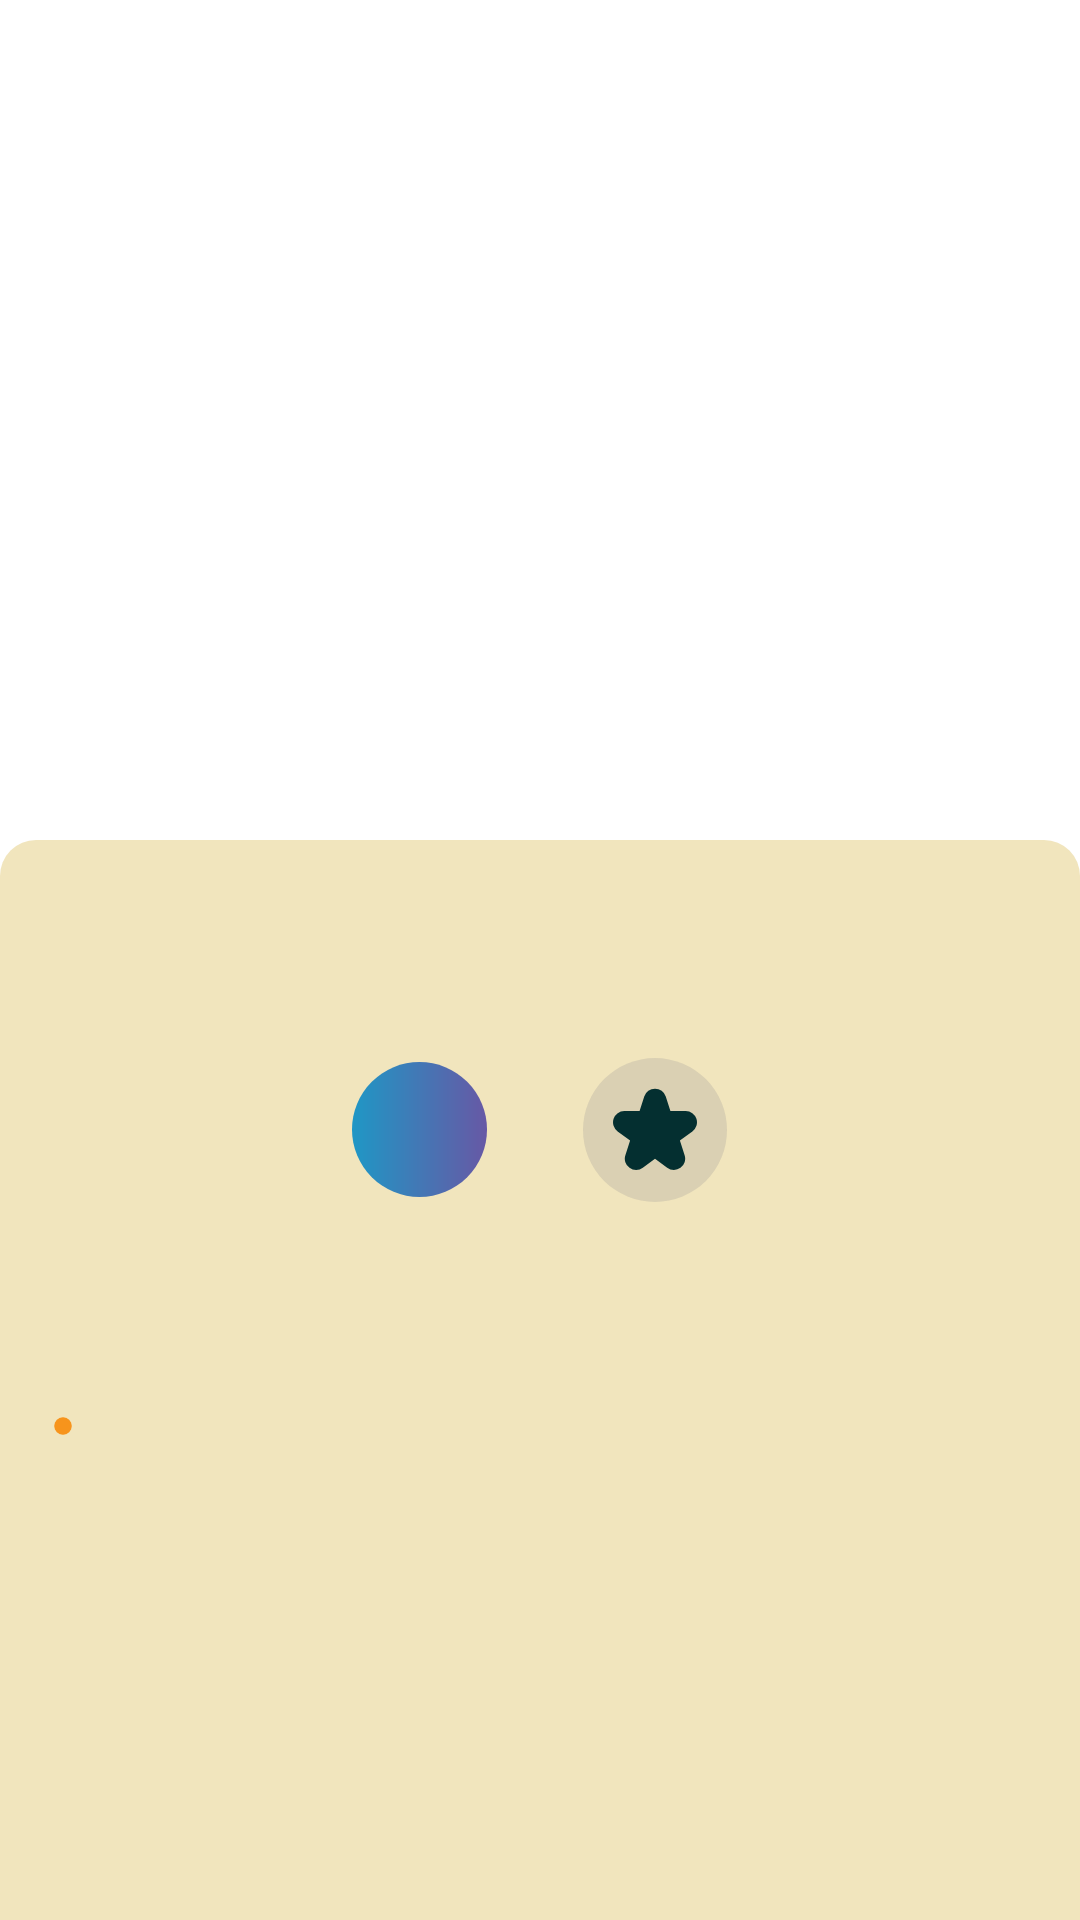

Layout XML and referenced resources for this Android screen:
<!-- AndroidManifest.xml: application theme Theme.DictionaryEngUzb -->
<!-- res/layout/dialog_translate.xml -->
<?xml version="1.0" encoding="utf-8"?>
<androidx.constraintlayout.widget.ConstraintLayout xmlns:android="http://schemas.android.com/apk/res/android"
    xmlns:tools="http://schemas.android.com/tools"
    android:layout_width="match_parent"
    android:layout_height="wrap_content"
    xmlns:app="http://schemas.android.com/apk/res-auto"
    android:layout_gravity="bottom">

    <RelativeLayout
        android:layout_width="match_parent"
        android:layout_height="0dp"
        android:background="@drawable/bg_card_view"
        app:layout_constraintBottom_toBottomOf="parent"
        app:layout_constraintDimensionRatio="1:1"
        >

        <TextView
            android:id="@+id/tvEngWord"
            android:layout_width="wrap_content"
            android:layout_height="wrap_content"
            android:layout_centerHorizontal="true"
            android:layout_marginStart="@dimen/margin_standard"
            android:layout_marginTop="@dimen/margin_standard"
            android:layout_marginEnd="@dimen/margin_standard"
            android:layout_marginBottom="@dimen/margin_standard"
            android:fontFamily="serif"
            android:textColor="@color/black"
            android:textSize="@dimen/text_size_standard"
            android:textStyle="bold"
            tools:text="book" />

        <LinearLayout
            android:id="@+id/llIcons"
            android:layout_width="wrap_content"
            android:layout_height="wrap_content"
            android:layout_below="@id/tvEngWord"
            android:layout_centerHorizontal="true"
            android:orientation="horizontal"
            android:padding="@dimen/margin_small"
            android:gravity="center"
            >

            <androidx.appcompat.widget.AppCompatImageView
                android:id="@+id/btnSpeak"
                android:layout_width="45dp"
                android:layout_height="45dp"
                android:layout_marginHorizontal="@dimen/margin_standard"
                android:padding="@dimen/padding_standard"
                android:background="@drawable/bg_volume"
                android:src="@drawable/volume"
                />

            <androidx.appcompat.widget.AppCompatImageView
                android:id="@+id/btnSelect"
                android:layout_width="48dp"
                android:layout_height="48dp"
                android:layout_marginHorizontal="@dimen/margin_standard"
                android:background="@drawable/bg_btn_select"
                android:src="@drawable/star_true"
                android:padding="@dimen/padding_standard"
                />

        </LinearLayout>

        <TextView
            android:id="@+id/tvTranscription"
            android:layout_width="wrap_content"
            android:layout_height="wrap_content"
            android:layout_below="@id/llIcons"
            android:layout_centerHorizontal="true"
            android:layout_marginStart="@dimen/margin_standard"
            android:layout_marginTop="@dimen/margin_small"
            android:textColor="@color/text_first_color"
            android:textSize="@dimen/text_size_standard"
            tools:text="/æl.ə/" />

        <LinearLayout
            android:id="@+id/llType"
            android:layout_width="wrap_content"
            android:layout_height="wrap_content"
            android:layout_below="@id/tvTranscription"
            android:layout_margin="@dimen/margin_standard"
            android:layout_marginStart="@dimen/margin_standard"
            android:layout_marginTop="@dimen/margin_standard"
            android:layout_marginEnd="@dimen/margin_standard"
            android:layout_marginBottom="@dimen/margin_standard"
            android:orientation="horizontal">

            <androidx.appcompat.widget.AppCompatImageView
                android:id="@+id/imgDot"
                android:layout_width="10dp"
                android:layout_height="10dp"
                android:layout_gravity="center_vertical"
                android:src="@drawable/circle_small" />

            <TextView
                android:id="@+id/tvType"
                android:layout_width="wrap_content"
                android:layout_height="wrap_content"
                android:layout_gravity="center_vertical"
                android:layout_marginHorizontal="@dimen/margin_small"
                android:textColor="@color/text_first_color"
                android:textSize="@dimen/text_size_middle"
                tools:text="Noun"
                android:fontFamily="serif"
                />

        </LinearLayout>

        <TextView
            android:id="@+id/tvCountable"
            android:layout_width="wrap_content"
            android:layout_height="wrap_content"
            android:gravity="center_vertical"
            android:layout_marginStart="@dimen/margin_small"
            android:layout_toEndOf="@id/tvEngWord"
            android:layout_alignTop="@id/tvEngWord"
            android:layout_alignBottom="@id/tvEngWord"
            android:textColor="@color/green"
            android:textSize="@dimen/text_size_small"
            tools:text="[C]" />

        <TextView
            android:id="@+id/tvTranslation"
            android:layout_width="wrap_content"
            android:layout_height="wrap_content"
            android:layout_centerHorizontal="true"
            android:layout_below="@id/llType"
            android:layout_marginVertical="@dimen/margin_large"
            android:layout_marginStart="@dimen/margin_standard"
            android:fontFamily="sans-serif-black"
            android:textColor="@color/black"
            android:textSize="@dimen/text_size_large"
            android:textStyle="bold"
            tools:text="kitob" />

    </RelativeLayout>

</androidx.constraintlayout.widget.ConstraintLayout>
<!-- resources referenced by this layout -->
<resources>
  <color name="black">#FF000000</color>
  <color name="green">#8BC34A</color>
  <color name="text_first_color">#B2000000</color>
  <dimen name="margin_large">32dp</dimen>
  <dimen name="margin_small">8dp</dimen>
  <dimen name="margin_standard">16dp</dimen>
  <dimen name="padding_standard">10dp</dimen>
  <dimen name="text_size_large">32sp</dimen>
  <dimen name="text_size_middle">16sp</dimen>
  <dimen name="text_size_small">14sp</dimen>
  <dimen name="text_size_standard">24sp</dimen>
  <!-- drawable bg_btn_select (drawable) -->
  <?xml version="1.0" encoding="utf-8"?>
  <shape xmlns:android="http://schemas.android.com/apk/res/android"
      android:shape="oval"
      >
      <solid android:color="@color/bg_select_color" />
  </shape>
  <!-- drawable bg_card_view (drawable) -->
  <?xml version="1.0" encoding="utf-8"?>
  <shape xmlns:android="http://schemas.android.com/apk/res/android">
  
      <solid android:color="@color/app_color" />
      <corners android:topLeftRadius="@dimen/rd_standard"
          android:topRightRadius="@dimen/rd_standard" />
  
  </shape>
  <!-- drawable bg_volume (drawable) -->
  <?xml version="1.0" encoding="utf-8"?>
  <shape xmlns:android="http://schemas.android.com/apk/res/android"
      android:shape="oval"
      >
  
      <solid android:color="@color/white" />
      <gradient android:endColor="@color/violet" android:startColor="@color/blue" />
  
  </shape>
  <!-- drawable circle_small (drawable) -->
  <vector xmlns:android="http://schemas.android.com/apk/res/android"
      android:width="512dp"
      android:height="512dp"
      android:viewportWidth="24"
      android:viewportHeight="24">
    <path
        android:fillColor="@color/orange"
        android:pathData="M12,19a7,7 0,1 1,7 -7A7.008,7.008 0,0 1,12 19Z"/>
  </vector>
  <!-- drawable star_true (drawable) -->
  <vector xmlns:android="http://schemas.android.com/apk/res/android"
      android:width="512dp"
      android:height="512dp"
      android:viewportWidth="24"
      android:viewportHeight="24">
    <path
        android:fillColor="@color/text_color"
        android:pathData="M1.327,12.4 L4.887,15 3.535,19.187A3.178,3.178 0,0 0,4.719 22.8a3.177,3.177 0,0 0,3.8 -0.019L12,20.219l3.482,2.559a3.227,3.227 0,0 0,4.983 -3.591L19.113,15l3.56,-2.6a3.227,3.227 0,0 0,-1.9 -5.832H16.4L15.073,2.432a3.227,3.227 0,0 0,-6.146 0L7.6,6.568H3.231a3.227,3.227 0,0 0,-1.9 5.832Z"/>
  </vector>
  <style name="Theme.DictionaryEngUzb" parent="Theme.MaterialComponents.DayNight.NoActionBar">
          
          <item name="colorPrimary">@color/app_color</item>
          <item name="colorPrimaryVariant">@color/app_color</item>
          <item name="colorOnPrimary">@color/app_color</item>
          
          <item name="colorSecondary">@color/text_color</item>
          <item name="colorSecondaryVariant">@color/text_color</item>
          <item name="colorOnSecondary">@color/black</item>
          
          <item name="android:statusBarColor" tools:targetApi="l">?attr/colorPrimaryVariant</item>
          
          <item name="android:forceDarkAllowed" tools:targetApi="q">false</item>
      </style>
  <color name="bg_select_color">#43979696</color>
  <color name="app_color">#F1E5BD</color>
  <dimen name="rd_standard">12dp</dimen>
  <color name="white">#FFFFFFFF</color>
  <color name="violet">#6758A5</color>
  <color name="blue">#1F97C5</color>
  <color name="orange">#F7941C</color>
  <color name="text_color">#FF042F30</color>
</resources>
